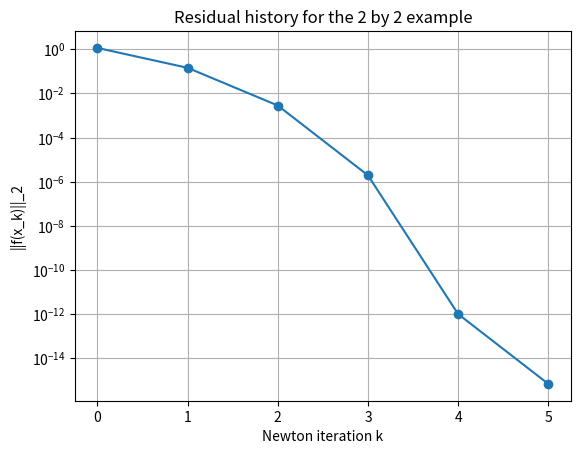
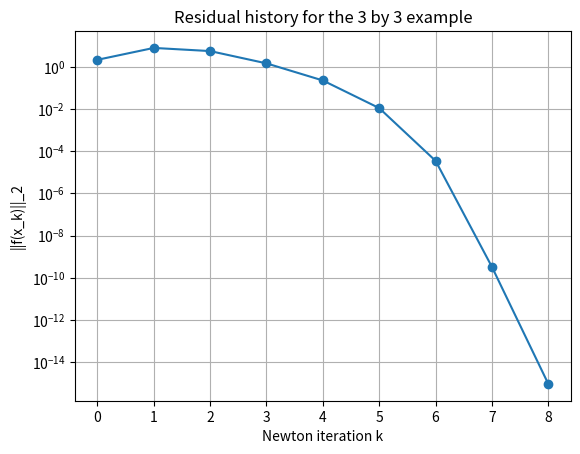

The matplotlib source for these figures, in order:
import numpy as np
import matplotlib.pyplot as plt

np.set_printoptions(precision=8, suppress=True)


def split_x(x):
    """Return v and lambda from x = [v; lambda]."""
    return x[:-1], x[-1]


def f_eigenpair(x, A):
    """Nonlinear eigenpair system f(x)=0."""
    v, lam = split_x(x)
    top = A @ v - lam * v
    bottom = 0.5 * (v @ v) - 1.0
    return np.concatenate([top, [bottom]])


def J_eigenpair(x, A):
    """Block Jacobian of f(x)."""
    v, lam = split_x(x)
    n = A.shape[0]
    J = np.zeros((n + 1, n + 1))
    J[:n, :n] = A - lam * np.eye(n)
    J[:n, n] = -v
    J[n, :n] = v
    return J


def newton_eigenpair(A, x0, tol=1e-12, max_iter=30, verbose=True):
    """Newton's method for f(x)=0.

    Parameters
    ----------
    A : square NumPy array
        Symmetric matrix.
    x0 : NumPy array of length n+1
        Initial guess [v0; lambda0].
    tol : float
        Stop when ||f(x)||_2 < tol.
    max_iter : int
        Maximum number of Newton steps.
    verbose : bool
        Print iteration table.
    """
    x = np.array(x0, dtype=float).copy()
    residuals = []

    if verbose:
        print(f"{'k':>3} | {'lambda':>15} | {'||f(x)||_2':>14} | {'step norm':>14}")
        print("-" * 58)

    for k in range(max_iter + 1):
        fx = f_eigenpair(x, A)
        res = np.linalg.norm(fx)
        residuals.append(res)
        v, lam = split_x(x)

        if k == 0:
            step_norm = np.nan
        if verbose:
            step_text = "---" if k == 0 else f"{step_norm:.6e}"
            print(f"{k:3d} | {lam:15.10f} | {res:14.6e} | {step_text:>14}")

        if res < tol:
            return x, np.array(residuals), True

        J = J_eigenpair(x, A)
        try:
            step = np.linalg.solve(J, -fx)
        except np.linalg.LinAlgError:
            if verbose:
                print("Jacobian is singular or numerically singular.")
            return x, np.array(residuals), False

        step_norm = np.linalg.norm(step)
        x = x + step

    return x, np.array(residuals), False


def normalize_sign(v):
    """Flip sign only for easier comparison in printed output."""
    j = np.argmax(np.abs(v))
    return v if v[j] >= 0 else -v


A2 = np.array([[3.0, -1.0],
               [-1.0, 3.0]])

# Play with this initial guess.
# x0 = [v1_guess, v2_guess, lambda_guess]
x0 = np.array([0.8, 1.3, 1.5])

x_star, residuals, converged = newton_eigenpair(A2, x0, tol=1e-13, max_iter=20)
v_star, lam_star = split_x(x_star)

print("\nConverged:", converged)
print("lambda ≈", lam_star)
print("v ≈", normalize_sign(v_star))
print("||v||_2 ≈", np.linalg.norm(v_star))
print("final residual ≈", residuals[-1])


plt.figure()
plt.semilogy(residuals, marker="o")
plt.xlabel("Newton iteration k")
plt.ylabel("||f(x_k)||_2")
plt.title("Residual history for the 2 by 2 example")
plt.grid(True)
plt.show()


def run_random_trials(A, num_trials=12, seed=7, scale=2.0, tol=1e-12):
    rng = np.random.default_rng(seed)
    rows = []
    n = A.shape[0]
    for trial in range(num_trials):
        x0 = scale * rng.normal(size=n + 1)
        x_star, residuals, converged = newton_eigenpair(A, x0, tol=tol, max_iter=30, verbose=False)
        v, lam = split_x(x_star)
        rows.append({
            "trial": trial,
            "converged": converged,
            "iterations": len(residuals) - 1,
            "lambda": lam,
            "v": normalize_sign(v),
            "final_residual": residuals[-1],
        })
    return rows

rows = run_random_trials(A2, num_trials=12, seed=4, scale=2.0)
for r in rows:
    print(f"trial {r['trial']:2d}: converged={str(r['converged']):5s}, "
          f"iters={r['iterations']:2d}, lambda={r['lambda']: .10f}, "
          f"v={r['v']}, residual={r['final_residual']:.2e}")


def estimate_orders(residuals):
    residuals = np.asarray(residuals, dtype=float)
    orders = []
    for k in range(1, len(residuals) - 1):
        e0, e1, e2 = residuals[k-1], residuals[k], residuals[k+1]
        if e0 > 0 and e1 > 0 and e2 > 0 and e0 != e1:
            p = np.log(e2 / e1) / np.log(e1 / e0)
            orders.append((k, p))
    return orders

print("Estimated orders from the earlier 2 by 2 run:")
for k, p in estimate_orders(residuals):
    print(f"using residuals around k={k}: p ≈ {p:.3f}")


A3 = np.array([[ 2.0,  1.0,  0.0],
               [ 1.0,  3.0, -1.0],
               [ 0.0, -1.0,  4.0]])

# NumPy's reference answer for comparison.
true_lams, true_vecs = np.linalg.eigh(A3)
print("Reference eigenvalues from np.linalg.eigh:")
print(true_lams)

# Play with this initial guess.
x0_3 = np.array([1.0, 0.5, -0.5, 2.5])

x3_star, residuals3, converged3 = newton_eigenpair(A3, x0_3, tol=1e-13, max_iter=30)
v3_star, lam3_star = split_x(x3_star)

print("\nConverged:", converged3)
print("lambda ≈", lam3_star)
print("v ≈", normalize_sign(v3_star))
print("||v||_2 ≈", np.linalg.norm(v3_star))
print("final residual ≈", residuals3[-1])


plt.figure()
plt.semilogy(residuals3, marker="o")
plt.xlabel("Newton iteration k")
plt.ylabel("||f(x_k)||_2")
plt.title("Residual history for the 3 by 3 example")
plt.grid(True)
plt.show()


rows3 = run_random_trials(A3, num_trials=15, seed=11, scale=2.0)
for r in rows3:
    print(f"trial {r['trial']:2d}: converged={str(r['converged']):5s}, "
          f"iters={r['iterations']:2d}, lambda={r['lambda']: .10f}, "
          f"residual={r['final_residual']:.2e}, v={r['v']}")


try:
    import ipywidgets as widgets
    from IPython.display import display

    def experiment(v1=0.8, v2=1.3, lam0=1.5):
        x0 = np.array([v1, v2, lam0], dtype=float)
        x_star, residuals, converged = newton_eigenpair(A2, x0, tol=1e-11, max_iter=20, verbose=False)
        v, lam = split_x(x_star)
        print("initial x0 =", x0)
        print("converged =", converged)
        print("iterations =", len(residuals) - 1)
        print("lambda ≈", lam)
        print("v ≈", normalize_sign(v))
        print("final residual ≈", residuals[-1])

    display(widgets.interactive(
        experiment,
        v1=widgets.FloatSlider(value=0.8, min=-3.0, max=3.0, step=0.1),
        v2=widgets.FloatSlider(value=1.3, min=-3.0, max=3.0, step=0.1),
        lam0=widgets.FloatSlider(value=1.5, min=-2.0, max=6.0, step=0.1),
    ))
except Exception as err:
    print("ipywidgets are not available in this environment.")
    print("You can still edit x0, A2, A3, tol, and seed in the code cells above.")
    print("Widget error:", repr(err))
